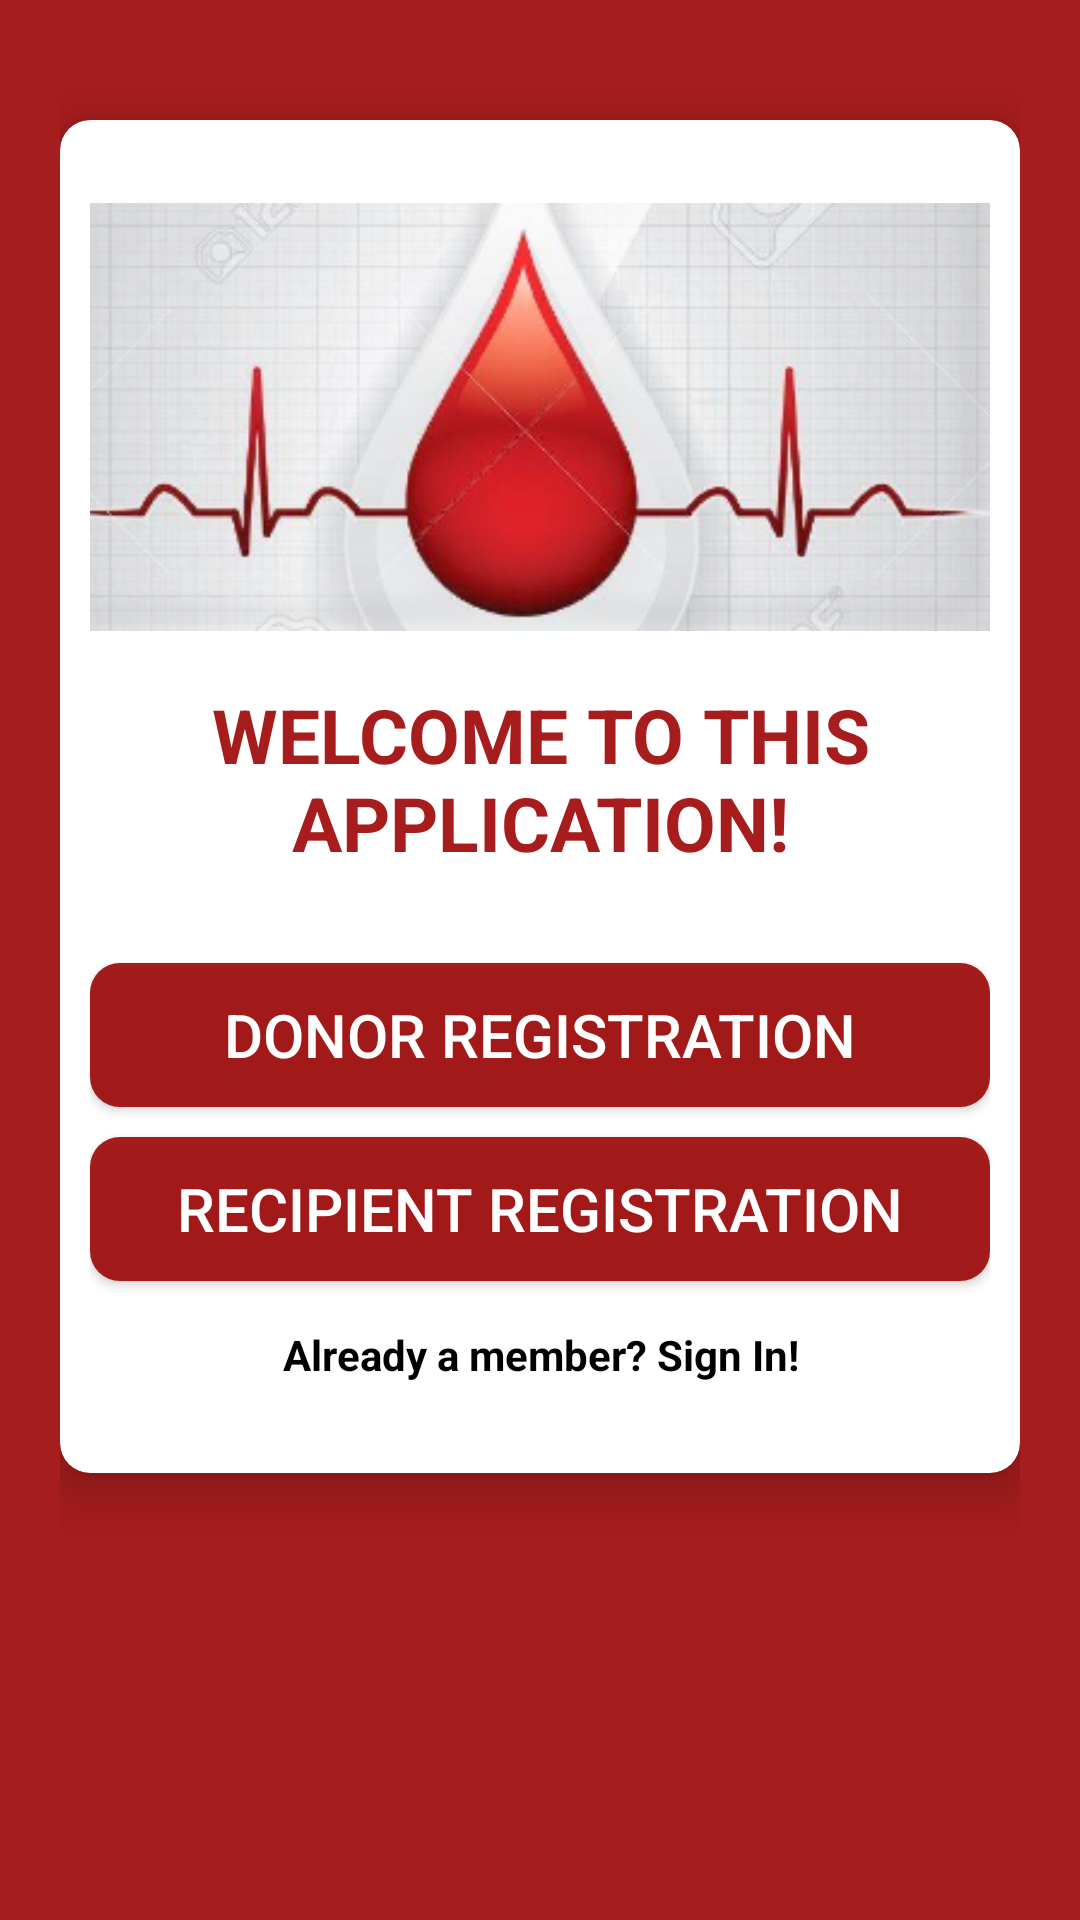

Reconstruct the res/layout file that produces this screen, plus the resources it refers to.
<!-- AndroidManifest.xml: application theme Theme.BLOODBANKAPPLICATION -->
<!-- res/layout/activity_select_registration.xml -->
<?xml version="1.0" encoding="utf-8"?>
<LinearLayout xmlns:android="http://schemas.android.com/apk/res/android"
    xmlns:app="http://schemas.android.com/apk/res-auto"
    xmlns:tools="http://schemas.android.com/tools"
    android:layout_width="match_parent"
    android:layout_height="match_parent"
    android:background="#EDA00C0C"
    android:orientation="vertical"
    android:padding="20dp"
    android:paddingStart="20dp"
    android:paddingLeft="20dp"
    android:paddingTop="20dp"
    android:paddingEnd="20dp"
    android:paddingRight="20dp"
    android:paddingBottom="20dp"
    tools:context=".selectRegistrationActivity">

    <androidx.cardview.widget.CardView
        android:layout_width="match_parent"
        android:layout_height="wrap_content"
        android:layout_marginTop="20dp"
        android:elevation="10dp"
        android:background="@color/white"
        app:cardCornerRadius="10dp"
        app:cardElevation="10dp">

        <LinearLayout
            android:layout_width="match_parent"
            android:layout_height="wrap_content"
            android:layout_margin="10dp"
            android:orientation="vertical">

            <ImageView

                android:layout_width="match_parent"
                android:layout_height="wrap_content"
                android:layout_gravity="center"
                app:srcCompat="@drawable/bblogo" />

            <TextView

                android:layout_width="match_parent"
                android:layout_height="wrap_content"
                android:gravity="center"
                android:text="WELCOME TO THIS APPLICATION!"
                android:textColor="#EDA00C0C"
                android:textSize="25sp"
                android:textStyle="bold" />
            <LinearLayout
                android:layout_width="match_parent"
                android:layout_height="wrap_content"
                android:orientation="vertical"
                android:layout_marginTop="10dp"
                android:layout_marginBottom="20dp">

                <Button
                    android:id="@+id/donorButton"
                    android:text="Donor Registration"
                    android:background="@drawable/buttons_background"
                    android:layout_width="match_parent"
                    android:layout_height="wrap_content"
                    android:layout_marginTop="20dp"
                    android:layout_gravity="center"
                    android:textColor="@color/white"
                    android:textSize="20sp"/>
                <Button
                    android:id="@+id/recipientButton"
                    android:text="recipient registration"
                    android:background="@drawable/buttons_background"
                    android:layout_width="match_parent"
                    android:layout_height="wrap_content"
                    android:layout_marginTop="10dp"
                    android:layout_gravity="center"
                    android:textColor="@color/white"
                    android:textSize="20sp"/>
                <TextView
                    android:id="@+id/backButton"
                    android:text="Already a member? Sign In!"
                    android:layout_width="match_parent"
                    android:layout_height="wrap_content"
                    android:layout_marginTop="15dp"
                    android:textColor="@color/black"
                    android:gravity="center"
                    android:textStyle="bold"/>


            </LinearLayout>
        </LinearLayout>

    </androidx.cardview.widget.CardView>


</LinearLayout>
<!-- resources referenced by this layout -->
<resources>
  <color name="black">#FF000000</color>
  <color name="white">#FFFFFFFF</color>
  <!-- drawable bblogo: png bitmap (drawable, 88336 bytes) -->
  <!-- drawable buttons_background (drawable) -->
  <?xml version="1.0" encoding="utf-8"?>
  <shape xmlns:android="http://schemas.android.com/apk/res/android">
  
      <solid
          android:color="#EDA00C0C"/>
      <corners
          android:radius="10dp"/>
  </shape>
  <style name="Theme.BLOODBANKAPPLICATION" parent="Theme.MaterialComponents.DayNight.NoActionBar">
          
          <item name="colorPrimary">@color/purple_500</item>
          <item name="colorPrimaryVariant">@color/purple_700</item>
          <item name="colorOnPrimary">@color/white</item>
          
          <item name="colorSecondary">@color/teal_200</item>
          <item name="colorSecondaryVariant">@color/teal_700</item>
          <item name="colorOnSecondary">@color/black</item>
          
          <item name="android:statusBarColor" tools:targetApi="l">?attr/colorPrimaryVariant</item>
          
  
      </style>
  <color name="purple_500">#FF6200EE</color>
  <color name="purple_700">#FF3700B3</color>
  <color name="teal_200">#FF03DAC5</color>
  <color name="teal_700">#FF018786</color>
</resources>
